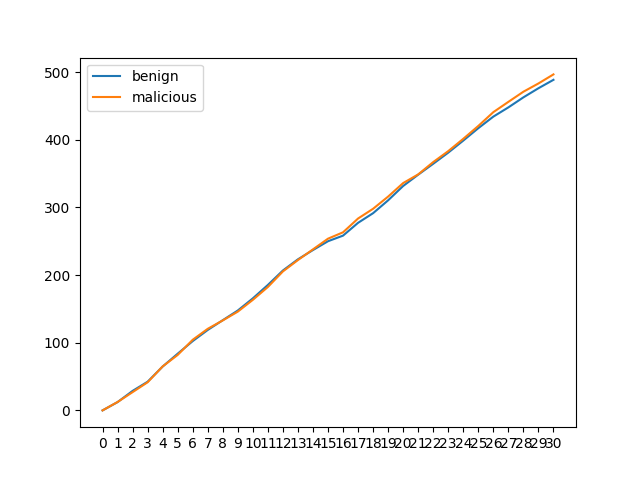

Data behind this chart, as committed beside it:
i, b, m
0, 0, 0
1, 12.27, 12.4
2, 28.83, 27.0
3, 42.4, 41.6
4, 64.83, 65.0
5, 83.83, 82.0
6, 102.4, 104.4
7, 118.9, 120.6
8, 133.3, 133.0
9, 147.7, 146.0
10, 165.6, 163.4
11, 185.4, 182.4
12, 206.8, 205.4
13, 223.3, 222.2
14, 237.0, 238.0
15, 250, 253.8
16, 258.3, 263.2
17, 277.2, 283.6
18, 291.5, 298.0
19, 310.5, 316.0
20, 331.7, 336.0
21, 348.4, 348.8
22, 364.5, 367.0
23, 381, 383.2
24, 398.8, 401.4
25, 417.1, 420.4
26, 434.2, 440.8
27, 447.8, 456.0
28, 462.7, 471.0
29, 476.1, 483.2
30, 488.6, 496.6
